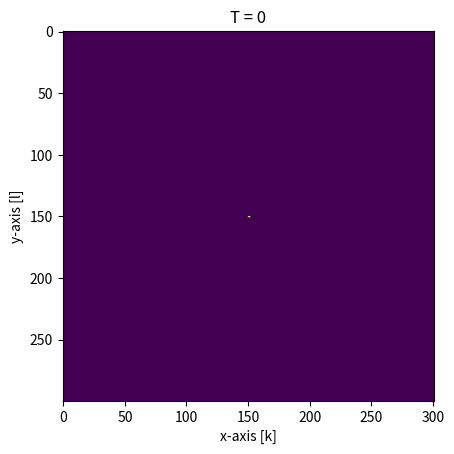

This chart was generated by the following Python code:
import numpy as np
import matplotlib.pyplot as plt
import copy
import matplotlib.animation as animation 
import copy
import pandas as pd
import scipy as sp



### Source ###
class Source:
    def __init__(self, x, y, J0, tc, sigma):
        self.x = x
        self.y = y
        self.J0 = J0
        self.tc = tc
        self.sigma = sigma
        
    #This will call the function depending on which type of source you have    
    def J(self, t):
        return self.J0*np.exp(-(t-self.tc)**2/(2*self.sigma**2))#*np.cos(2e10*t)



#### UCHIE ####
class UCHIE:
    def __init__(self):
        pass
        # self.dx = dx
        # self.dy = dy

        # self.Lx = Lx
        # self.Ly = Ly
    

    def initialize(self, Nx, Ny, eps, mu):

        X = np.zeros((2*Nx+2, Ny)) # the first Nx+1 rows are the Ey fields, and the others the Bz fields
        Ex = np.zeros((Nx+1, Ny+1))
        

        A_D = np.diag(-1 * np.ones(Nx+1), 0) + np.diag(np.ones(Nx), 1)
        A_D[Nx, 0] = 1
        #print(A_D.shape)

        A_I = np.diag(1 * np.ones(Nx+1), 0) + np.diag(np.ones(Nx), 1)
        A_I[Nx, 0] = 1

        # We will create a bigger matrix which we need to inverse
        M1_top = np.hstack((1/dx*A_D, 1/dt*A_I))
        M1_bot = np.hstack((eps/dt*A_I, 1/(mu*dx)*A_D))
        
        M1 = np.vstack((M1_top, M1_bot))
        # M1[0, :] = np.zeros(2*Nx+2)
        # M1[0, 0] = 1
        # M1[Nx + 1, :] = np.zeros( 2*Nx+2)
        # M1[Nx + 1, Nx + 1] = 1
        M1_inv = sp.linalg.inv(M1)

        M2_top = np.hstack((-1/dx*A_D, 1/dt*A_I))
        M2_bot = np.hstack((eps/dt*A_I, -1/(mu*dx)*A_D))
        
        M2 = np.vstack((M2_top,  M2_bot))

        # M2[0, :] = np.zeros(2*Nx+2)
        
        # M2[Nx + 1, :] = np.zeros( 2*Nx+2)
        return X, Ex, M1_inv, M2



    ### Update ###
    def explicit(self, n, Ex, Bz, dy, dt, eps, mu):

        # S = np.zeros((Nx-1, Ny-1))
        # S[ int(source.x/dx), int(source.y/dy)] = source.J(n*dt)*dt
        Ex[1:-1, 1:-1] = Ex[1:-1, 1:-1] + dt/(eps*dy*mu) * (Bz[1:-1,1: ] - Bz[1:-1,:-1 ]) 


        return Ex


    def implicit(self, n, X, Ex, dx, dy, dt, Nx, Ny, M1_inv, M2, source):
        
        Y = Ex[:-1, 1:] + Ex[1:, 1:] - Ex[:-1, :-1] - Ex[1:, :-1]

        S = np.zeros((2*Nx+2, Ny))
        S[  int(source.x/dx), int(source.y/dy)] = source.J(n*dt)
    
        #X = M1_inv@M2@X + M1_inv@np.vstack((Y, S))/dy #+ M1_inv@S
        X = M1_inv@M2@X + M1_inv@np.vstack((Y, np.zeros((Nx+2, Ny))))/dy +M1_inv@S
        

        return X
        
    
    def calc_field(self, dx, dy, dt, Nx, Ny, Nt, eps, mu, source):
        X, Ex, M1_inv, M2 = self.initialize(Nx, Ny, eps, mu)
        data_time = []
        data = []

        for n in range(0, Nt):
            X= self.implicit(n, X ,Ex, dx, dy, dt, Nx, Ny, M1_inv, M2, source)
            Ex = self.explicit(n, Ex, X[Nx+1:,:], dy, dt, eps, mu)
            data_time.append(dt*n)
            data.append(copy.deepcopy((X[Nx+1:,:].T)))
            
        
        return data_time, data

    # TODO animate_field function doesn't work, I don't see the field propagating
    def animate_field(self, t, data, source, dx, dy, Nx, Ny):
        fig, ax = plt.subplots()

        ax.set_xlabel("x-axis [k]")
        ax.set_ylabel("y-axis [l]")
        # ax.set_xlim(0, Nx*dx)
        # ax.set_ylim(0, Ny*dy)

        label = "Field"
        
        # ax.plot(int(source.x/dx), int(source.y/dy), color="purple", marker= "o", label="Source") # plot the source

        cax = ax.imshow(data[0])
        ax.set_title("T = 0")

        def animate_frame(i):
            cax.set_array(data[i])
            ax.set_title("T = " + "{:.12f}".format(t[i]*1000) + "ms")
            return cax

        global anim
        
        anim = animation.FuncAnimation(fig, animate_frame, frames = (len(data)), interval=20)
        plt.show()



##########################################################

        


eps0 = 8.854 * 10**(-12)
mu0 = 4*np.pi * 10**(-7)

dx = 0.008 # m
dy = 0.01 # ms
c = 299792458 # m/s
Sy = 0.8 # !Courant number, for stability this should be smaller than 1
dt = Sy*dy/c

Nx = 300
Ny = 300
Nt = 500

# dx = 1 # m
# dy = 2 # ms
# c = 299792458 # m/s
# Sy = 0.1 # !Courant number, for stability this should be smaller than 1
# dt = Sy*dy/c

# Nx = 10
# Ny = 5
# Nt = 100


xs = Nx*dx/2
ys = Ny*dy/2

tc = dt*Nt/2
print(tc)
sigma = tc/6

source = Source(xs, ys, 1, tc, sigma)

test = UCHIE()
data_time, data = test.calc_field(dx, dy, dt, Nx, Ny, Nt, eps0, mu0, source)
test.animate_field(data_time, data, source, dx, dy, Nx, Ny)
